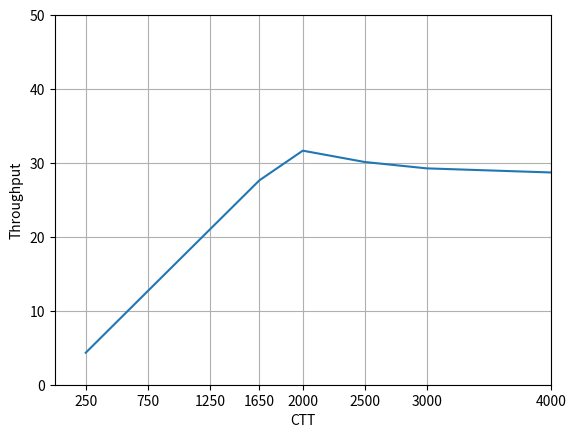

This chart was generated by the following Python code:
import matplotlib.pyplot as plt

x = [250, 750, 1250, 1650, 2000, 2500, 3000, 4000]
y = [0, 10, 20, 30, 40, 50]
Throughput = [4.333535565, 12.66996086, 20.99333333, 27.6482334, 31.66322779, 30.12917743, 29.26811379, 28.715073]
plt.xlim(0,4000)
plt.ylim(0,50)
plt.plot(x, Throughput)
plt.xlabel('CTT')
plt.ylabel('Throughput')
plt.xticks(x)  # Imposta i valori dell'asse x
plt.yticks(y)  # Imposta i valori dell'asse y
plt.grid(True)
plt.show()
